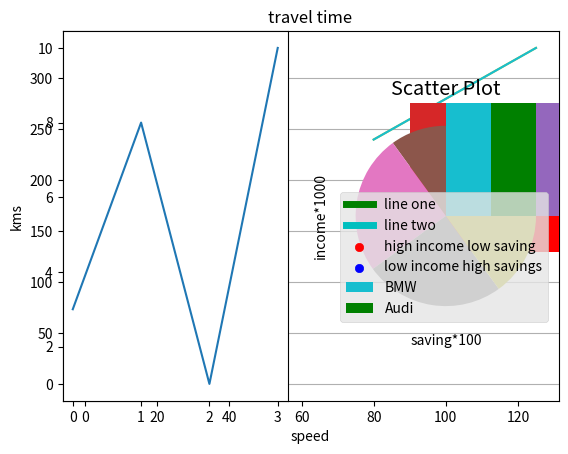

Write Python code to recreate this figure.
#!/usr/bin/env python
# coding: utf-8

# In[1]:


import matplotlib.pyplot as plt
import pandas as pd
import numpy as np


# In[2]:


x= np.array([0, 6])
y= np.array([0, 250])


# In[3]:


plt.plot(x,y)


# ploting without a line , mention the type ex "0"

# In[4]:


plt.plot(x,y,'o')
plt.show()


# In[5]:


x1=[1, 2, 6, 8]
y1=[3, 8, 1, 10]


# In[6]:


plt.plot(x1,y1)
plt.show()


# In[7]:


plt.plot(x1)
plt.show()


# In[8]:


plt.plot(y1)


# In[9]:


plt.plot(x,y,"*")
plt.show()


# Marking each point

# In[10]:


plt.plot(x1,y1,marker="o")


# In[11]:


plt.plot(y, marker = 'X')


# These are the various marker types which we can try to develop 
# 
# 'o'	Circle	
# '*'	Star	
# '.'	Point	
# ','	Pixel	
# 'x'	X	
# 'X'	X (filled)	
# '+'	Plus	
# 'P'	Plus (filled)	
# 's'	Square	
# 'D'	Diamond	
# 'd'	Diamond (thin)	
# 'p'	Pentagon	
# 'H'	Hexagon	
# 'h'	Hexagon	
# 'v'	Triangle Down	
# '^'	Triangle Up	
# '<'	Triangle Left	
# '>'	Triangle Right	
# '1'	Tri Down	
# '2'	Tri Up	
# '3'	Tri Left	
# '4'	Tri Right	
# '|'	Vline	
# '_'	Hline	

# In[ ]:





# In[ ]:





# 

# In[12]:


plt.plot(y, 'o:r')
plt.show()


# In[13]:


plt.plot(y, 'o:g')
plt.show()


# Marker Size
# z=[3,10,51,20,30]
# plt.plot(ypoints, marker = 'o', ms = 20)
# plt.show()

# In[14]:


z=[3,10,51,20,30]
plt.plot(z,marker='o',ms = 20)
plt.show()


# In[15]:


plt.plot(y,'o:r',ms=25)


# In[16]:


z2=[3,8,1,10,25,30,5]
z3=[10,15,20,5,15,20,15]
plt.plot(z2,marker='X',ms=20,mfc='r')
plt.plot(z3,marker='o',ms=20,mfc='g')

plt.show()


# In[17]:


#Linestyle
plt.plot(z3,linestyle = 'dotted')
plt.show()


# In[18]:


#Use a dashed line:
plt.plot(z2, linestyle = 'dashed')
plt.show()


# In[19]:


plt.plot(z3,ls=':')
plt.show()


# In[20]:


a1 = np.array([0, 1, 2, 3])
a2 = np.array([3, 8, 1, 10])
a3 = np.array([1, 3, 2, 3])
a4 = np.array([6, 2, 7, 11])
plt.plot(a1)
plt.plot(a2)
plt.plot(a3)
plt.plot(a4)
plt.show()


# labeling 
# x axis 
# y axis

# In[21]:


aa = np.array([80, 85, 90, 95, 100, 105, 110, 115, 120, 125])
bb = np.array([240, 250, 260, 270, 280, 290, 300, 310, 320, 330])

plt.plot(aa,bb)

plt.xlabel("speed")
plt.ylabel("kms")
plt.title("travel time")
plt.grid()
plt.show()


# In[22]:


aa = np.array([80, 85, 90, 95, 100, 105, 110, 115, 120, 125])
bb = np.array([240, 250, 260, 270, 280, 290, 300, 310, 320, 330])

plt.plot(aa,bb)

plt.xlabel("speed")
plt.ylabel("kms")
plt.title("travel time")
plt.grid(axis="x")
# grid can be given a condition x axis and y axis
plt.show()


# Display Multiple Plots  they are also called as subplots

# In[23]:


xx=np.array([0, 1, 2, 3])
yy=np.array([3, 8, 1, 10])
plt.subplot(1, 2, 1)
plt.plot(xx,yy)

#plot 2:
xa = np.array([0, 1, 2, 3])
yb = np.array([10, 20, 30, 40])

plt.subplot(1, 2, 2)
plt.plot(xa,yb)

plt.show()


# In[24]:


#plot 2:
xa = np.array([0, 1, 2, 3])
yb = np.array([10, 20, 30, 40])

plt.subplot(1, 2, 2)
plt.plot(xa,yb)
plt.show()


# Creating Scatter Plots

# In[25]:


sp1= np.array([5,7,8,7,2,17,2,9,4,11,12,9,6])
sp2= np.array([99,86,87,88,111,86,103,87,94,78,77,85,86])

plt.scatter(sp1,sp2)
plt.show()


# In[26]:


#day one, the age and speed of 13 cars:
sx = np.array([5,7,8,7,2,17,2,9,4,11,12,9,6])
sy= np.array([99,86,87,88,111,86,103,87,94,78,77,85,86])
plt.scatter(sx,sy)

#day two, the age and speed of 15 cars:
sx1 = np.array([2,2,8,1,15,8,12,9,7,3,11,4,7,14,12])
sy1 = np.array([100,105,84,105,90,99,90,95,94,100,79,112,91,80,85])
plt.scatter(sx1,sy1)

plt.show()


# Creating Bars

# In[27]:


bx = np.array(["A", "B", "C", "D","e"])
by = np.array([3, 8, 1, 10,5])

plt.bar(bx,by)
plt.show()


# In[28]:


bxx = ["APPLES", "BANANAS"]
byy = [400, 350]
plt.bar(bxx,byy)


# In[29]:


bhx = np.array(["A", "B", "C", "D"])
bhy = np.array([3, 8, 1, 10])


plt.barh(bhx,bhy,color = "red")

plt.show()

#barh represents the data in vertical


# Histogram

# In[30]:


y = np.array([35, 25, 25, 15])

plt.pie(y)
plt.show()


# # Individual Plotings

# In[31]:


plt.plot([1,2,3],[4,5,1])
plt.show()


# In[32]:


cx = [5,2,7,10,5,20]
cy = [2,16,4,10,16,20]
plt.plot(cx,cy)
plt.title('Info')
plt.ylabel('Y axis')
plt.xlabel('X axis')
plt.show()


# Importing inbuilt themes of Matlplot lib

# In[33]:


from matplotlib import style


# In[36]:


style.use('ggplot')
cx1 = [5,8,10]
cy1= [12,16,6]
cx2 = [6,9,11]
cy2 = [6,15,7]
plt.plot(cx1,cy1,'g',label='line one', linewidth=5)
plt.plot(cx2,cy2,'c',label='line two',linewidth=5)
plt.title('Epic Info')
plt.ylabel('Y axis')
plt.xlabel('X axis')
plt.legend()
plt.grid(True,color='k')
plt.show()


# In[38]:


plt.bar([0.25,1.25,2.25,3.25,4.25],[50,40,70,80,20],
label="BMW",width=.5)
plt.bar([.75,1.75,2.75,3.75,4.75],[80,20,20,50,60],
label="Audi", color='g',width=.5)
plt.legend()
plt.xlabel('Days')
plt.ylabel('Distance (kms)')
plt.title('Information')
plt.show()
# here this particular graph has width as new parameter


# In[41]:


population_age = [22,55,62,45,21,22,34,42,42,4,2,102,95,85,55,110,120,70,65,55,111,115,80,75,65,54,44,43,42,48]
bins = [0,10,20,30,40,50,60,70,80,90,100]
plt.hist(population_age,bins,histtype='bar',rwidth=0.8)
plt.xlabel('age groups')
plt.ylabel('Number of people')
plt.title('Histogram')
plt.show()
# In Histogram one has to create Bin , these are seperating symbols and values


# In[42]:


cx2 = [1,1.5,2,2.5,3,3.5,3.6]
cy2 = [7.5,8,8.5,9,9.5,10,10.5]
 
cx3=[8,8.5,9,9.5,10,10.5,11]
cy3=[3,3.5,3.7,4,4.5,5,5.2]
 
plt.scatter(cx2,cy2,label='high income low saving',color='r')

plt.scatter(cx3,cy3,label='low income high savings',color='b')

plt.xlabel('saving*100')

plt.ylabel('income*1000')

plt.title('Scatter Plot')

plt.legend()

plt.show()


# In[ ]:




